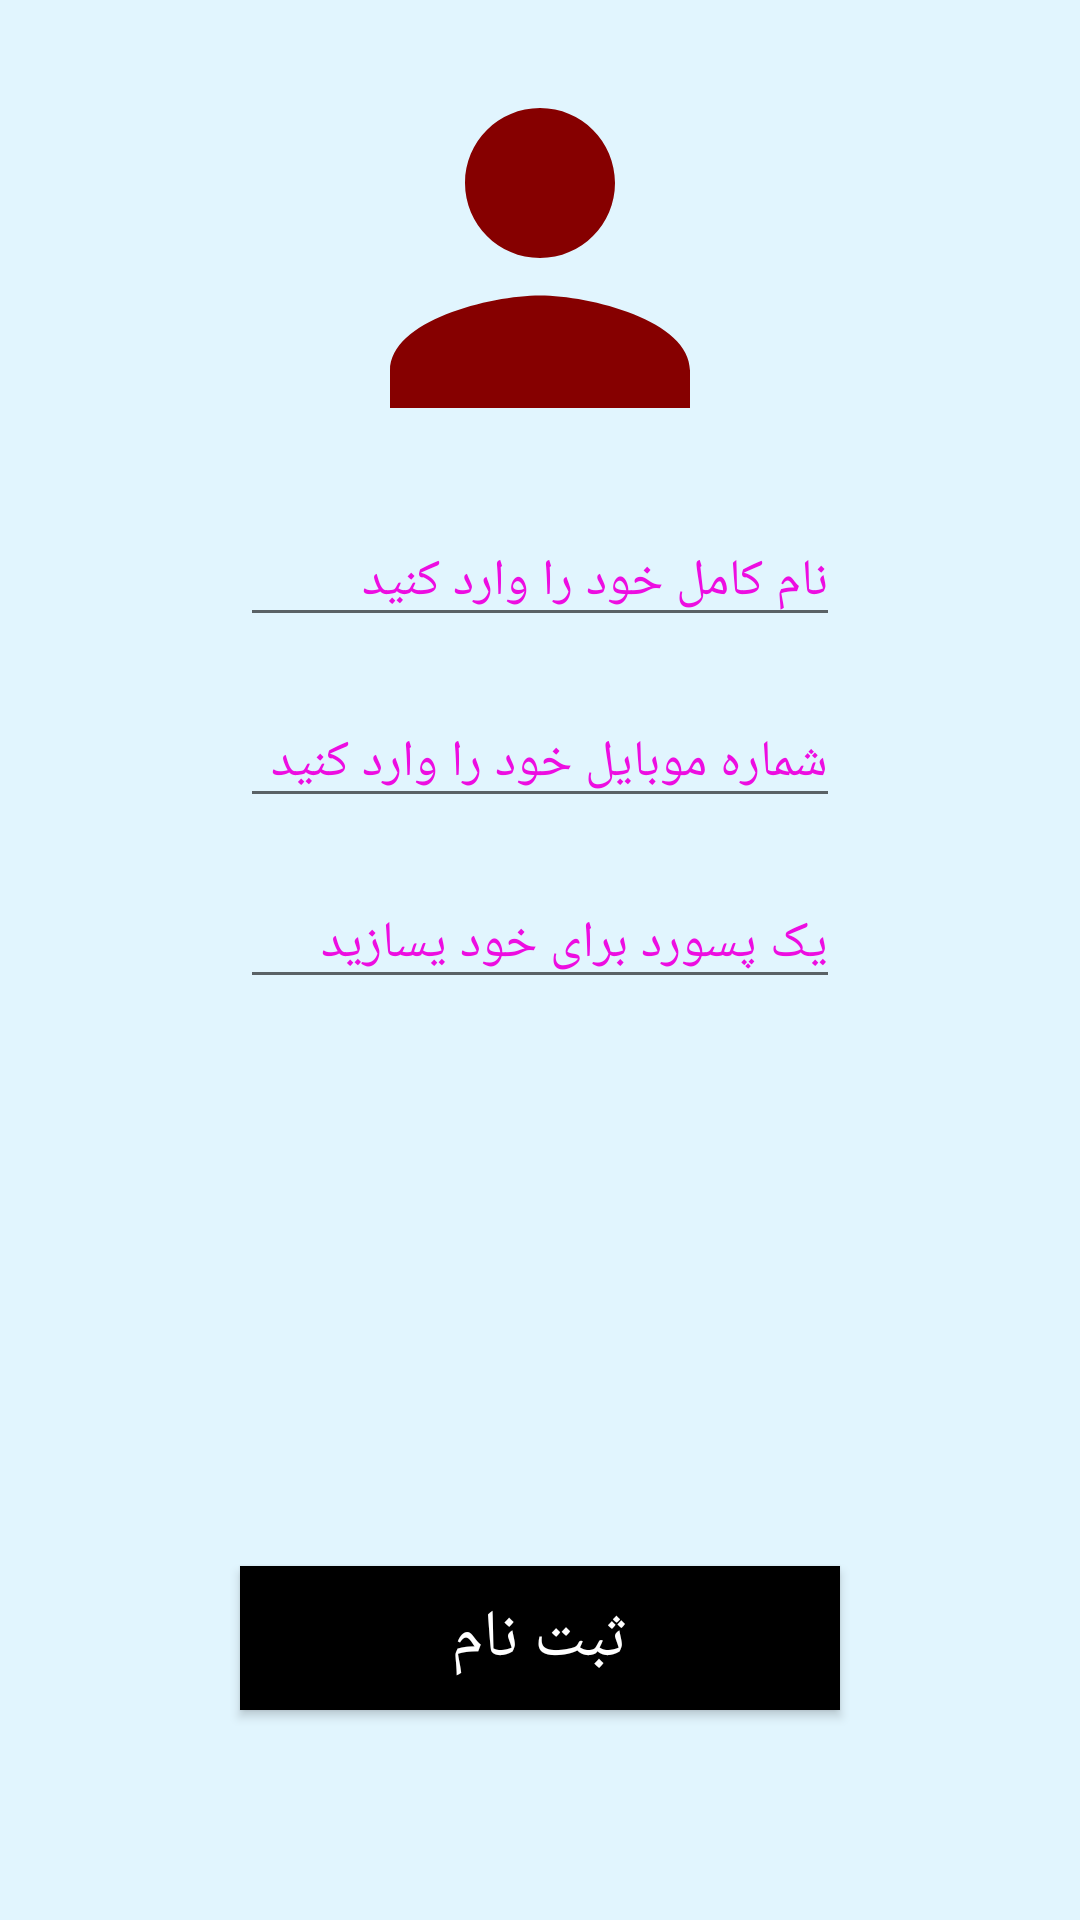

Write the Android layout XML for this screen, with the resource values it uses.
<!-- AndroidManifest.xml: application theme Theme.MohsenAkhlaghi_HW10_4_Observer -->
<!-- res/layout/fragment_profile.xml -->
<?xml version="1.0" encoding="utf-8"?>
<layout xmlns:android="http://schemas.android.com/apk/res/android"
    xmlns:app="http://schemas.android.com/apk/res-auto"
    xmlns:tools="http://schemas.android.com/tools">

    <data>
        <variable
            name="profileViewModelXML"
            type="com.example.netflix.profile.ProfileViewModel" />
    </data>

    <androidx.constraintlayout.widget.ConstraintLayout
        android:layout_width="match_parent"
        android:layout_height="match_parent"
        android:background="#E1F5FE"
        tools:context=".SignUp.SignUpFragment">

        <ImageView
            android:id="@+id/image_view"
            android:layout_width="150dp"
            android:layout_height="150dp"
            android:src="@drawable/person"
            app:layout_constraintBottom_toTopOf="@+id/et_name"
            app:layout_constraintEnd_toEndOf="parent"
            app:layout_constraintStart_toStartOf="parent"
            app:layout_constraintTop_toTopOf="parent"
            tools:ignore="MissingConstraints" />

        <androidx.appcompat.widget.AppCompatEditText
            android:id="@+id/et_name"
            android:layout_width="200dp"
            android:layout_height="0dp"
            android:layout_marginTop="172dp"
            android:hint="نام کامل خود را وارد کنید"
            android:text="@{profileViewModelXML.name}"
            android:textColorHint="#ED0DE1"
            android:textSize="17sp"
            app:layout_constraintEnd_toEndOf="parent"
            app:layout_constraintHorizontal_bias="0.5"
            app:layout_constraintStart_toStartOf="parent"
            app:layout_constraintTop_toTopOf="parent"
            tools:ignore="MissingConstraints" />

        <androidx.appcompat.widget.AppCompatEditText
            android:id="@+id/et_password"
            android:layout_width="200dp"
            android:layout_height="0dp"
            android:layout_marginTop="20dp"
            android:hint="یک پسورد برای خود یسازید"
            android:text="@{profileViewModelXML.pass}"
            android:textColorHint="#ED0DE1"
            android:textSize="17sp"
            app:layout_constraintEnd_toEndOf="parent"
            app:layout_constraintStart_toStartOf="parent"
            app:layout_constraintTop_toBottomOf="@+id/et_number"
            tools:ignore="MissingConstraints" />














        <androidx.appcompat.widget.AppCompatEditText
            android:id="@+id/et_number"
            android:layout_width="200dp"
            android:layout_height="0dp"
            android:layout_marginTop="20dp"
            android:hint="شماره موبایل خود را وارد کنید"
            android:text="@{profileViewModelXML.number}"
            android:textColorHint="#ED0DE1"
            android:textSize="17sp"
            app:layout_constraintEnd_toEndOf="parent"
            app:layout_constraintStart_toStartOf="parent"
            app:layout_constraintTop_toBottomOf="@+id/et_name"
            tools:ignore="MissingConstraints" />

        <androidx.appcompat.widget.AppCompatButton
            android:id="@+id/btn_signup"
            android:layout_width="200dp"
            android:layout_height="wrap_content"
            android:layout_marginBottom="70dp"
            android:background="@color/black"
            android:text="ثبت نام"
            android:textColor="#fff"
            android:textSize="22sp"
            app:layout_constraintBottom_toBottomOf="parent"
            app:layout_constraintEnd_toEndOf="parent"
            app:layout_constraintStart_toStartOf="parent" />


    </androidx.constraintlayout.widget.ConstraintLayout>
</layout>
<!-- resources referenced by this layout -->
<resources>
  <!-- drawable person (drawable) -->
  <vector android:height="24dp" android:tint="#860000"
      android:viewportHeight="24" android:viewportWidth="24"
      android:width="24dp" xmlns:android="http://schemas.android.com/apk/res/android">
      <path android:fillColor="@android:color/white" android:pathData="M12,12c2.21,0 4,-1.79 4,-4s-1.79,-4 -4,-4 -4,1.79 -4,4 1.79,4 4,4zM12,14c-2.67,0 -8,1.34 -8,4v2h16v-2c0,-2.66 -5.33,-4 -8,-4z"/>
  </vector>
  <style name="Theme.MohsenAkhlaghi_HW10_4_Observer" parent="Theme.MaterialComponents.DayNight.DarkActionBar">
          
          <item name="colorPrimary">@color/purple_500</item>
          <item name="colorPrimaryVariant">@color/purple_700</item>
          <item name="colorOnPrimary">@color/white</item>
          
          <item name="colorSecondary">@color/teal_200</item>
          <item name="colorSecondaryVariant">@color/teal_700</item>
          <item name="colorOnSecondary">@color/black</item>
          
          <item name="android:statusBarColor" tools:targetApi="l">?attr/colorPrimaryVariant</item>
          
      </style>
  <!-- not gathered from this repository: default colours our renderer supplied (Android Studio template values) -->
  <color name="purple_500">#FF6200EE</color>
  <color name="purple_700">#FF3700B3</color>
  <color name="teal_200">#FF03DAC5</color>
  <color name="teal_700">#FF018786</color>
  <color name="black">#FF000000</color>
  <color name="white">#FFFFFFFF</color>
</resources>
